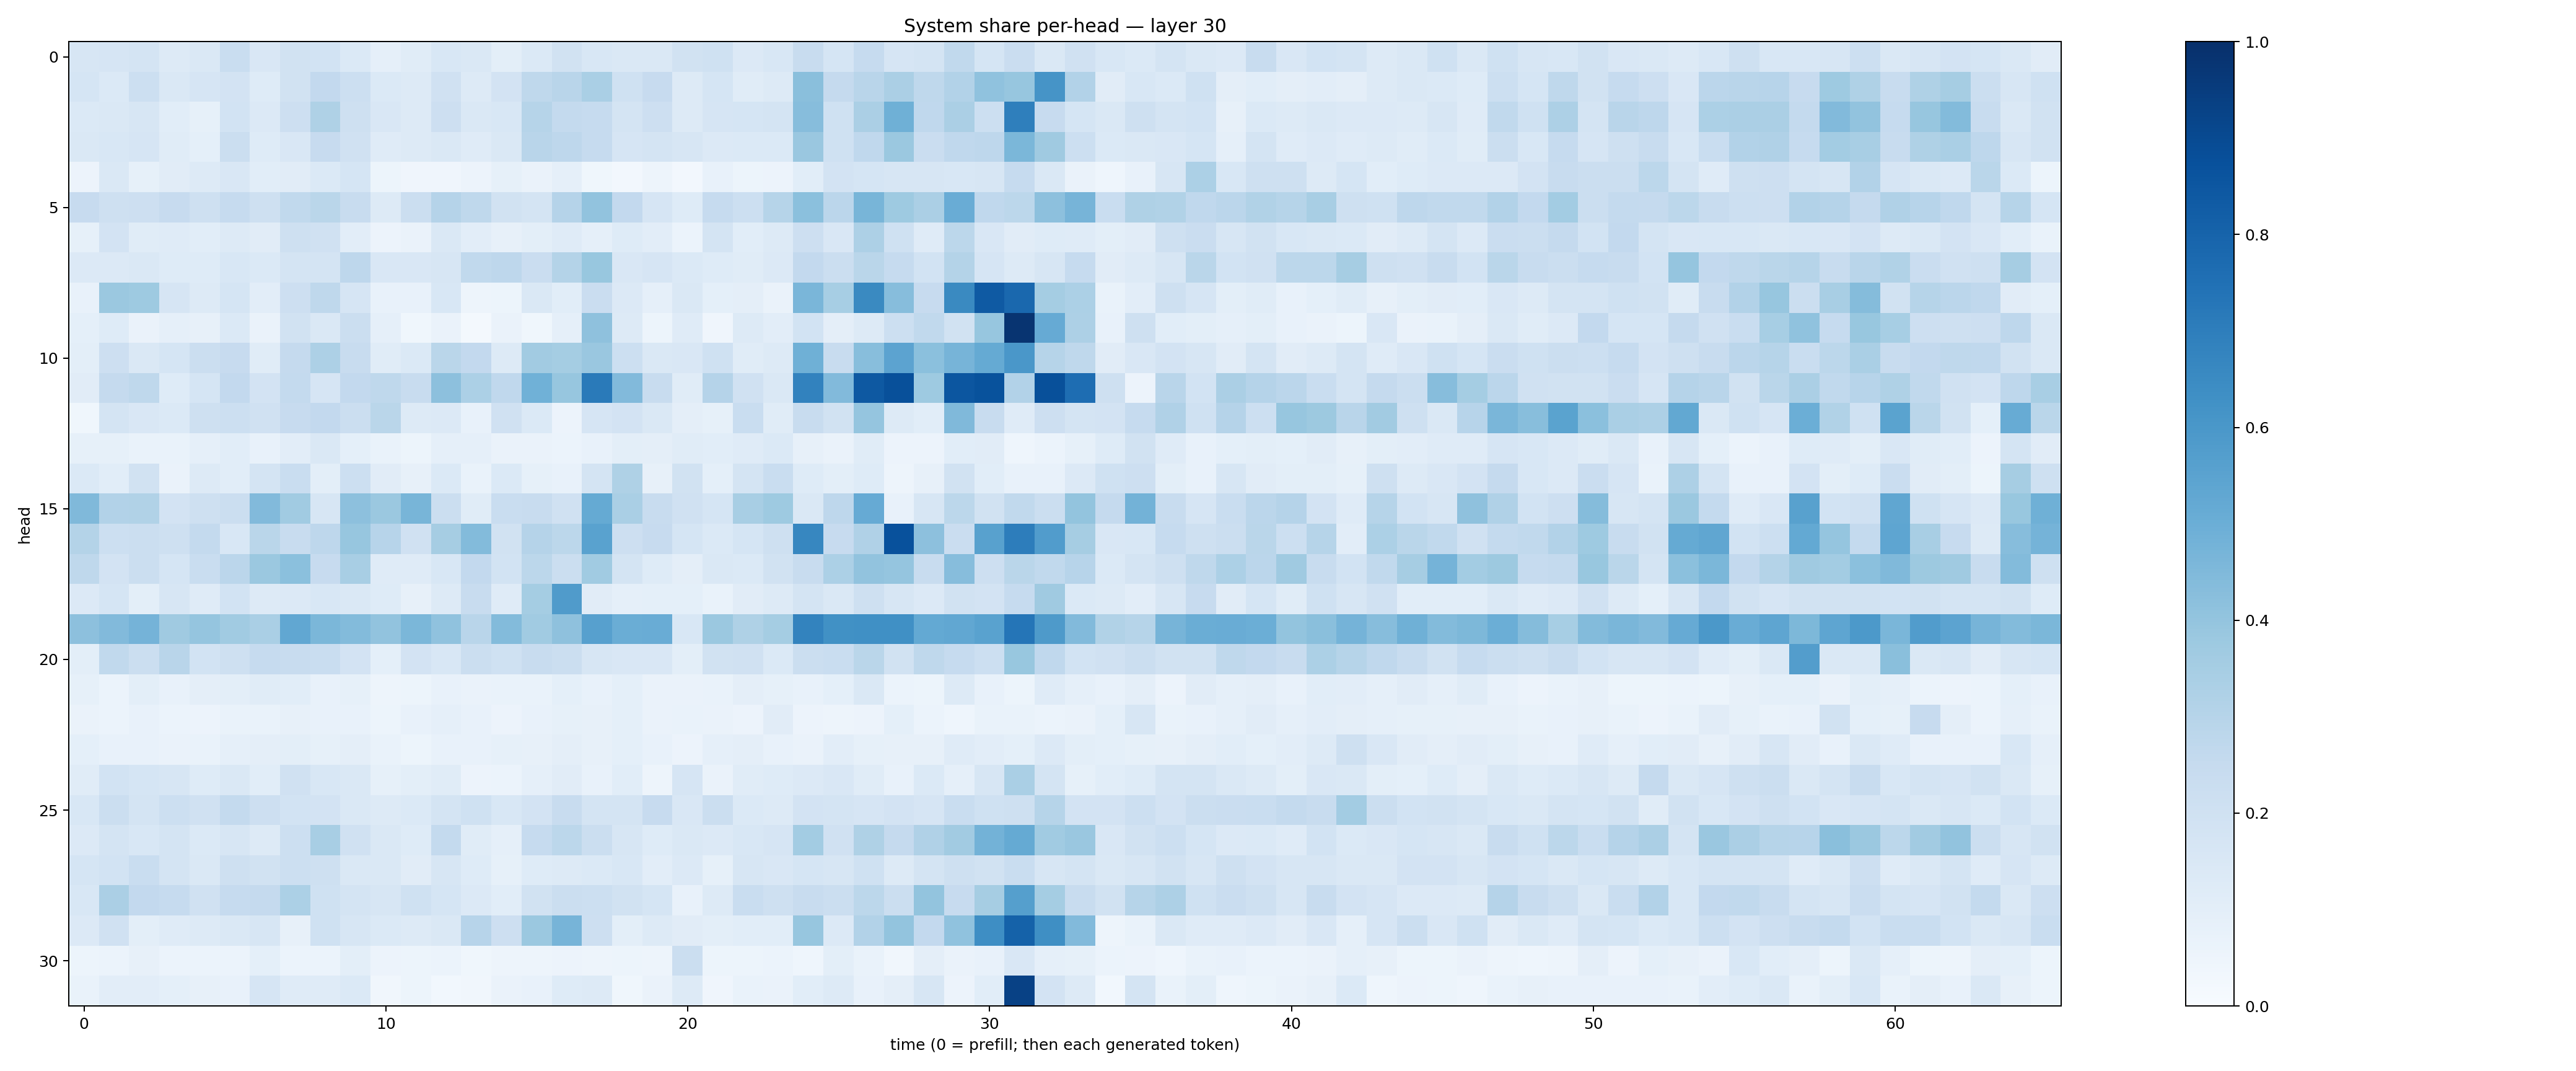

Data behind this chart, as committed beside it:
0.15834227, 0.16574505, 0.17277128, 0.1253267, 0.14649771, 0.23318318, 0.15067974, 0.19069108, 0.18715948, 0.14051013, 0.08946137, 0.11356176, 0.15254943, 0.14301571, 0.098077126, 0.13731298, 0.19419552, 0.15612838, 0.1440468, 0.14615886, 0.19095047, 0.20275316, 0.13423942, 0.15536083
0.1694, 0.1392, 0.2179, 0.1461, 0.1672, 0.1828, 0.1226, 0.1907, 0.2589, 0.2158, 0.1398, 0.1274, 0.1971, 0.1299, 0.1802, 0.2702, 0.2904, 0.3394, 0.2026, 0.2443, 0.1312, 0.169, 0.1139, 0.1276
0.1369, 0.1427, 0.1576, 0.1092, 0.0839, 0.1851, 0.1348, 0.2135, 0.3211, 0.2047, 0.1486, 0.1288, 0.2143, 0.1433, 0.1535, 0.2972, 0.2541, 0.2472, 0.1748, 0.2124, 0.1305, 0.1669, 0.1691, 0.1774
0.1409, 0.1532, 0.1655, 0.1138, 0.09353, 0.22, 0.1222, 0.1509, 0.2444, 0.1962, 0.1191, 0.1289, 0.147, 0.1179, 0.1414, 0.2924, 0.2745, 0.2495, 0.1675, 0.1769, 0.1634, 0.1341, 0.1396, 0.1388
0.05849, 0.144, 0.08546, 0.1119, 0.1273, 0.1508, 0.1059, 0.1107, 0.1391, 0.17, 0.05108, 0.04269, 0.03934, 0.05589, 0.08503, 0.06257, 0.08828, 0.03752, 0.02616, 0.04776, 0.02604, 0.07589, 0.05143, 0.05494
0.2443, 0.2054, 0.212, 0.2426, 0.2052, 0.2474, 0.2063, 0.2643, 0.2874, 0.2345, 0.1262, 0.2262, 0.302, 0.2706, 0.192, 0.1765, 0.3018, 0.4025, 0.2591, 0.1666, 0.1223, 0.2481, 0.2151, 0.2976
0.08486, 0.183, 0.1164, 0.1175, 0.1068, 0.1323, 0.1106, 0.2072, 0.1966, 0.1054, 0.05657, 0.06406, 0.1446, 0.1047, 0.07922, 0.09996, 0.1181, 0.0863, 0.1236, 0.1053, 0.06069, 0.1761, 0.1059, 0.1255
0.1339, 0.1352, 0.1479, 0.1249, 0.1212, 0.1528, 0.1381, 0.179, 0.1784, 0.2751, 0.1491, 0.1517, 0.1592, 0.2619, 0.2755, 0.2282, 0.3079, 0.3881, 0.1489, 0.1641, 0.14, 0.1224, 0.1166, 0.1338
0.07218, 0.3824, 0.3748, 0.167, 0.1292, 0.1707, 0.1025, 0.2128, 0.2699, 0.1657, 0.07073, 0.07169, 0.1538, 0.04715, 0.05412, 0.1467, 0.1073, 0.2284, 0.1358, 0.08891, 0.1456, 0.09093, 0.09617, 0.06352
0.09211, 0.1238, 0.06374, 0.08951, 0.07912, 0.1388, 0.06491, 0.1891, 0.1452, 0.226, 0.08907, 0.03591, 0.0628, 0.02339, 0.06325, 0.03619, 0.08868, 0.4118, 0.1306, 0.05295, 0.1199, 0.03927, 0.1285, 0.1049
0.1006, 0.2117, 0.1434, 0.1684, 0.2226, 0.2439, 0.1166, 0.2529, 0.3255, 0.2419, 0.1159, 0.1392, 0.2888, 0.2587, 0.1277, 0.3616, 0.352, 0.3841, 0.2178, 0.1479, 0.1507, 0.2004, 0.1168, 0.1287
0.1111, 0.2511, 0.2697, 0.1215, 0.1682, 0.2605, 0.1834, 0.2555, 0.1656, 0.261, 0.2708, 0.2352, 0.417, 0.3297, 0.2675, 0.4879, 0.3935, 0.7135, 0.4435, 0.2403, 0.1155, 0.3013, 0.1967, 0.1437
0.03538, 0.1739, 0.1516, 0.1395, 0.2104, 0.2166, 0.1982, 0.2432, 0.2591, 0.2224, 0.2888, 0.1318, 0.1347, 0.07711, 0.1969, 0.1392, 0.05645, 0.167, 0.1801, 0.1411, 0.09735, 0.08457, 0.2341, 0.1158
0.0831, 0.08446, 0.07021, 0.06803, 0.08762, 0.1089, 0.07663, 0.1045, 0.1441, 0.09051, 0.067, 0.05384, 0.08659, 0.08934, 0.06558, 0.06631, 0.06211, 0.07199, 0.09918, 0.09612, 0.1157, 0.1083, 0.1176, 0.14
0.1378, 0.1091, 0.19, 0.06606, 0.1261, 0.1066, 0.1738, 0.2333, 0.101, 0.2183, 0.1094, 0.08186, 0.1396, 0.06671, 0.1369, 0.08476, 0.07758, 0.1746, 0.324, 0.08008, 0.1929, 0.09227, 0.1765, 0.2321
0.4453, 0.3119, 0.3159, 0.1801, 0.2081, 0.2242, 0.4447, 0.364, 0.1627, 0.4151, 0.3816, 0.4652, 0.2227, 0.1166, 0.2343, 0.2347, 0.1974, 0.5176, 0.3368, 0.2345, 0.1968, 0.1686, 0.3406, 0.3746
0.3082, 0.216, 0.2202, 0.2059, 0.2575, 0.1532, 0.2889, 0.2371, 0.2764, 0.3913, 0.2937, 0.1974, 0.3479, 0.4384, 0.1926, 0.3016, 0.2798, 0.5538, 0.212, 0.2452, 0.1692, 0.1389, 0.1703, 0.2045
0.2712, 0.1803, 0.2193, 0.1692, 0.2321, 0.2819, 0.3828, 0.4199, 0.2435, 0.3434, 0.1202, 0.1185, 0.1558, 0.2613, 0.1861, 0.2802, 0.2192, 0.3651, 0.1756, 0.1215, 0.09515, 0.1467, 0.1388, 0.1936
0.1357, 0.1715, 0.09776, 0.1636, 0.1194, 0.1856, 0.1319, 0.1361, 0.1555, 0.1478, 0.1247, 0.08128, 0.1323, 0.2364, 0.1202, 0.3535, 0.5786, 0.1097, 0.08716, 0.09053, 0.08992, 0.06741, 0.1115, 0.1297
0.4158, 0.4418, 0.4762, 0.3707, 0.3966, 0.3657, 0.336, 0.5288, 0.4578, 0.4395, 0.4035, 0.4573, 0.4101, 0.291, 0.4392, 0.3649, 0.4111, 0.5602, 0.5015, 0.5055, 0.1549, 0.3801, 0.3239, 0.3523
0.09969, 0.2644, 0.2251, 0.2923, 0.1862, 0.206, 0.2484, 0.2401, 0.2332, 0.1812, 0.09297, 0.1826, 0.1535, 0.2199, 0.2029, 0.2345, 0.2225, 0.162, 0.1504, 0.1509, 0.1015, 0.1944, 0.1964, 0.1371
0.08444, 0.0609, 0.09817, 0.07749, 0.09652, 0.09768, 0.1151, 0.1062, 0.07409, 0.08485, 0.04974, 0.05222, 0.07791, 0.06269, 0.06921, 0.06885, 0.09128, 0.0706, 0.09301, 0.06345, 0.06495, 0.06884, 0.09717, 0.08228
0.06368, 0.06145, 0.07033, 0.0598, 0.05733, 0.06817, 0.06751, 0.08137, 0.0766, 0.07533, 0.0522, 0.0734, 0.08871, 0.07381, 0.05571, 0.07327, 0.08242, 0.08155, 0.08995, 0.06616, 0.06693, 0.06304, 0.05854, 0.1109
0.09205, 0.07224, 0.07076, 0.06259, 0.06913, 0.08895, 0.09515, 0.1011, 0.0849, 0.09728, 0.06947, 0.05347, 0.07552, 0.07551, 0.08317, 0.07989, 0.09747, 0.08051, 0.09127, 0.07702, 0.05609, 0.08832, 0.09504, 0.07784
0.1155, 0.1863, 0.1689, 0.163, 0.1225, 0.1437, 0.1075, 0.1977, 0.1548, 0.1474, 0.08479, 0.1004, 0.1153, 0.05685, 0.05935, 0.08697, 0.1095, 0.07227, 0.1092, 0.05036, 0.1674, 0.06496, 0.1158, 0.1215
0.1557, 0.2206, 0.1787, 0.2169, 0.196, 0.254, 0.2145, 0.1853, 0.1831, 0.1458, 0.1301, 0.14, 0.1761, 0.2023, 0.1554, 0.1807, 0.2371, 0.1752, 0.1747, 0.246, 0.1502, 0.222, 0.1371, 0.1302
0.134, 0.1778, 0.1534, 0.1734, 0.1398, 0.1585, 0.1292, 0.2163, 0.3407, 0.1976, 0.141, 0.1217, 0.2562, 0.1158, 0.08763, 0.2471, 0.28, 0.2207, 0.1572, 0.1246, 0.147, 0.1363, 0.1538, 0.1672
0.1708, 0.1849, 0.2315, 0.1743, 0.1482, 0.2044, 0.1936, 0.2181, 0.2107, 0.1465, 0.1444, 0.1099, 0.1569, 0.1229, 0.0834, 0.1245, 0.1272, 0.1393, 0.1552, 0.1048, 0.133, 0.08351, 0.1628, 0.1503
0.1527, 0.3334, 0.2583, 0.2499, 0.1975, 0.248, 0.2508, 0.3283, 0.2022, 0.1794, 0.1566, 0.2007, 0.169, 0.1331, 0.1082, 0.1939, 0.2206, 0.2159, 0.1927, 0.1717, 0.07439, 0.1324, 0.2336, 0.2051
0.135, 0.1955, 0.09884, 0.1194, 0.1264, 0.1449, 0.163, 0.08123, 0.2008, 0.1597, 0.1376, 0.1261, 0.1479, 0.2954, 0.2116, 0.3792, 0.4721, 0.2114, 0.09801, 0.1295, 0.1121, 0.1001, 0.1067, 0.1062
0.05259, 0.06147, 0.08151, 0.06, 0.05991, 0.06175, 0.09212, 0.05885, 0.06048, 0.09849, 0.05551, 0.05326, 0.0619, 0.03683, 0.04723, 0.04954, 0.05808, 0.05057, 0.0537, 0.04871, 0.2236, 0.05092, 0.05145, 0.06077
0.06813, 0.1033, 0.1042, 0.09312, 0.08175, 0.07378, 0.1679, 0.1174, 0.1174, 0.1387, 0.03432, 0.05105, 0.02783, 0.0338, 0.06637, 0.07221, 0.1242, 0.1268, 0.03669, 0.06375, 0.128, 0.03955, 0.06879, 0.06458
